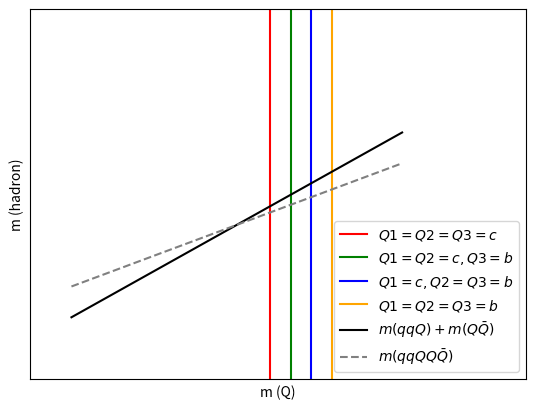

Source code (Python): (Note: this script raises an exception after producing the figure.)
import matplotlib.pyplot as plt
import numpy as np
from scipy.optimize import curve_fit

plt.axvline(x = 0.58, color = 'r', linestyle = '-', label=r'$Q1=Q2=Q3=c$')
plt.axvline(x = 0.63, color = 'g', label=r'$Q1=Q2=c,Q3=b$')
plt.axvline(x = 0.68, color = 'b', label=r'$Q1=c,Q2=Q3=b$')
plt.axvline(x = 0.73, color = 'orange', label=r'$Q1=Q2=Q3=b$')

s = np.linspace(0.1, 0.9, 1000)
t = np.linspace(0.2, 0.8, 1000)

plt.plot(s, t, '-', color = 'black', label=r'$m(qqQ)+m(Q\bar Q)$')

#plt.plot(s, t, '-', color = 'black')

s2 = np.linspace(0.1, 0.9, 1000)
t2 = np.linspace(0.3, 0.7, 1000)
plt.plot(s2, t2, '--', color = 'gray', label=r'$m(qqQQ\bar Q)$')

#plt.plot(s2, t2, '--', color = 'gray')

ax = plt.gca()

ax.xaxis.set_tick_params(labelbottom = False)
ax.yaxis.set_tick_params(labelleft = False)
ax.set_xticks([])
ax.set_yticks([])

plt.xlabel('m (Q)')
plt.ylabel('m (hadron)')
plt.legend(loc = 'lower right')

plt.xlim(0, 1.2)
plt.ylim(0, 1.2)

plt.savefig('/home/badhon/python/bps/bps3.png', dpi = 600)

plt.show()
